The GitHub repository zakuangyong/yolov11-view-cls-train contains a labelled image folder "car-view-cls" with 8 categories: back, back left side 45 degrees, back right side 45 degrees, front, front left side 45 degrees, front right side 45 degrees, left side, right side. Examples follow, each with its label.

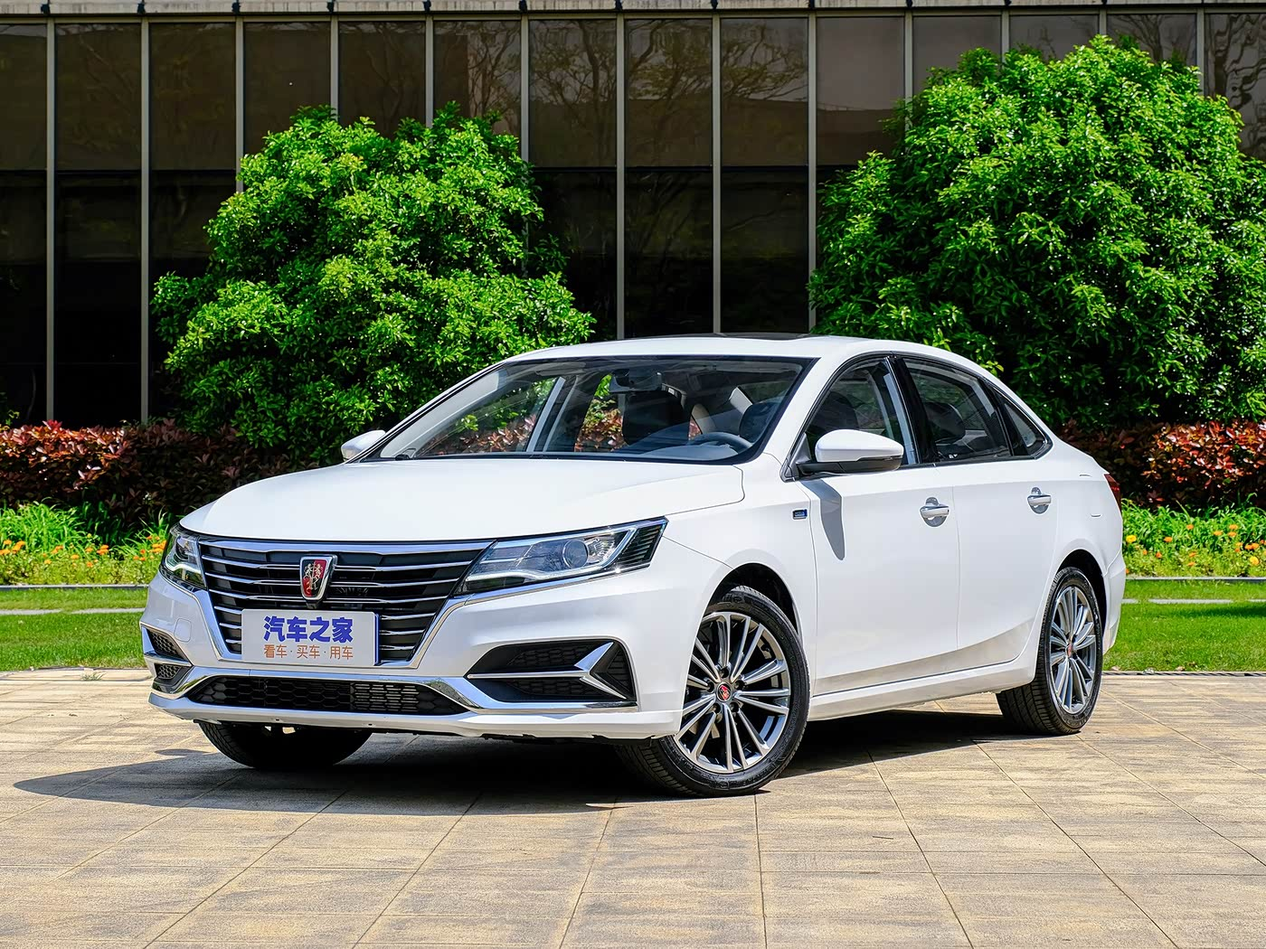
Label: front left side 45 degrees

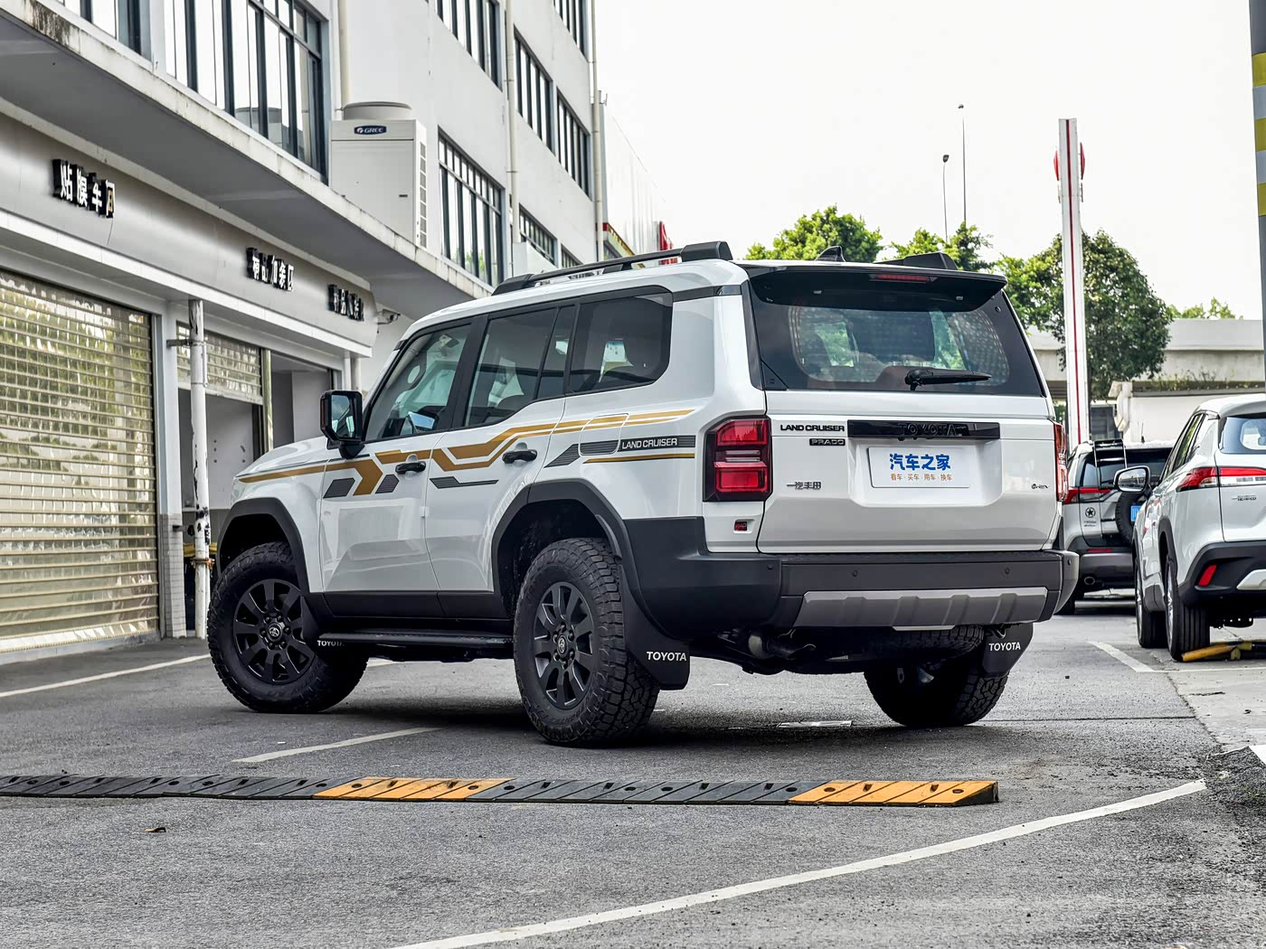
Label: back left side 45 degrees

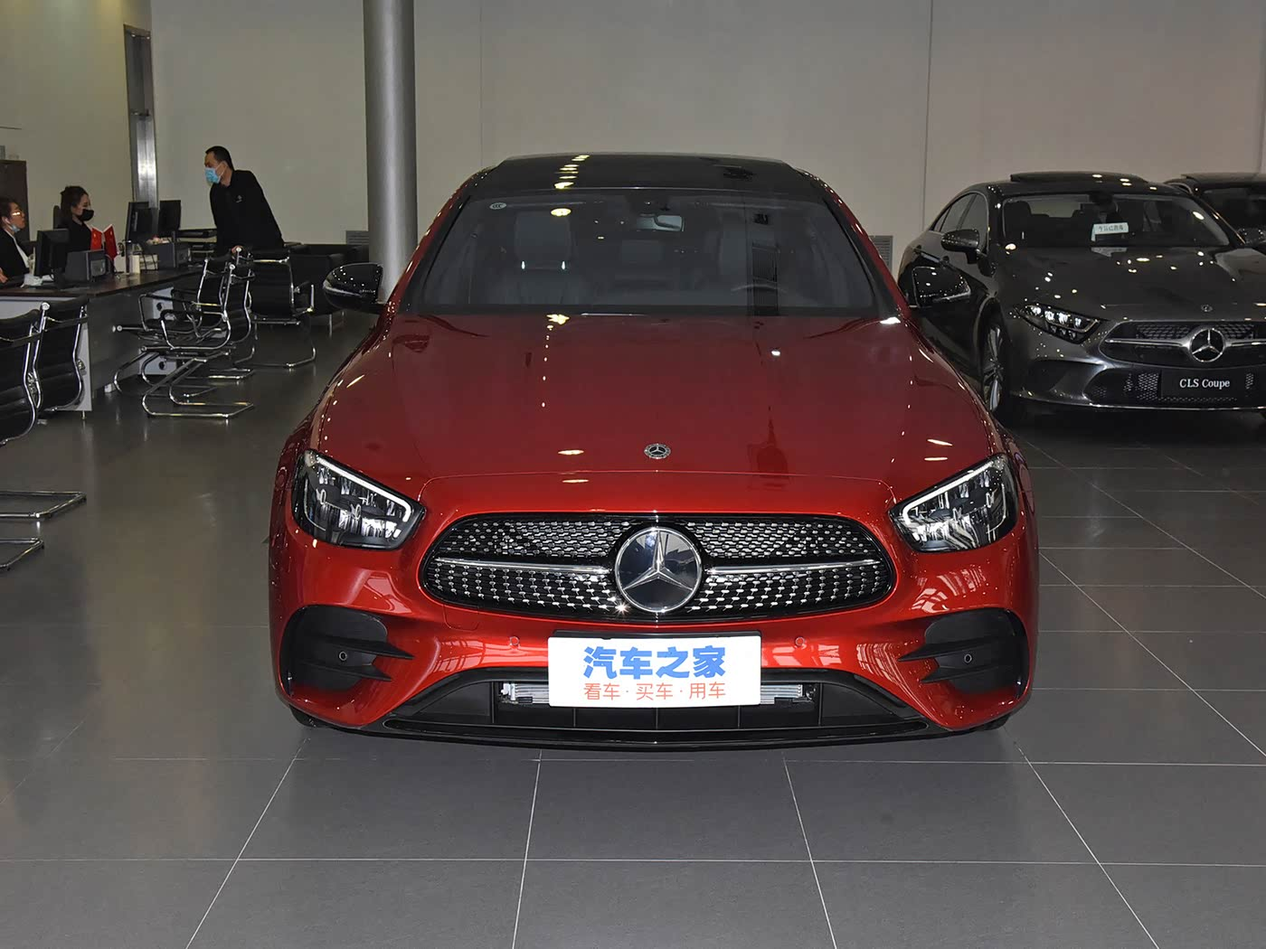
Label: front

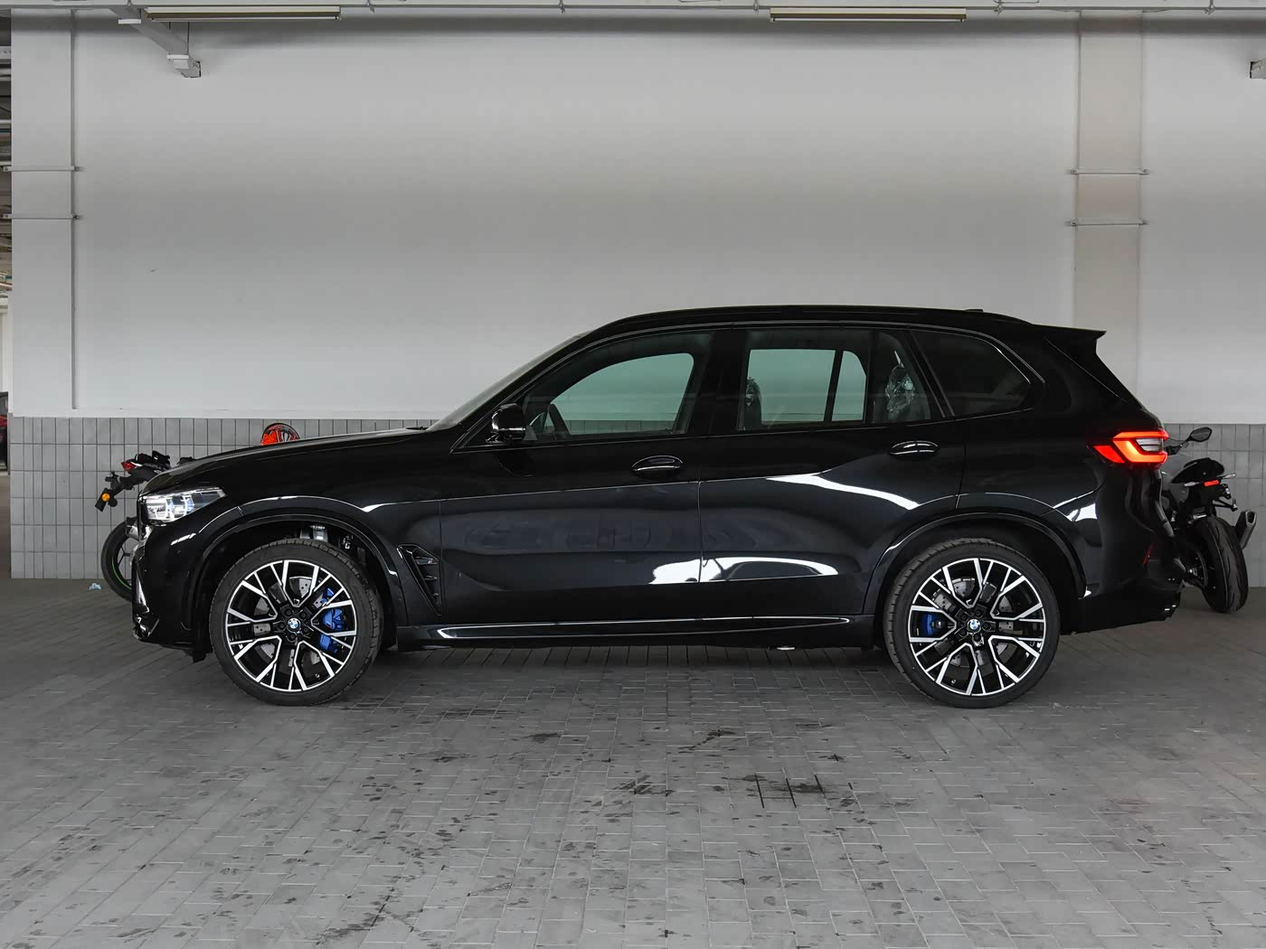
Label: left side

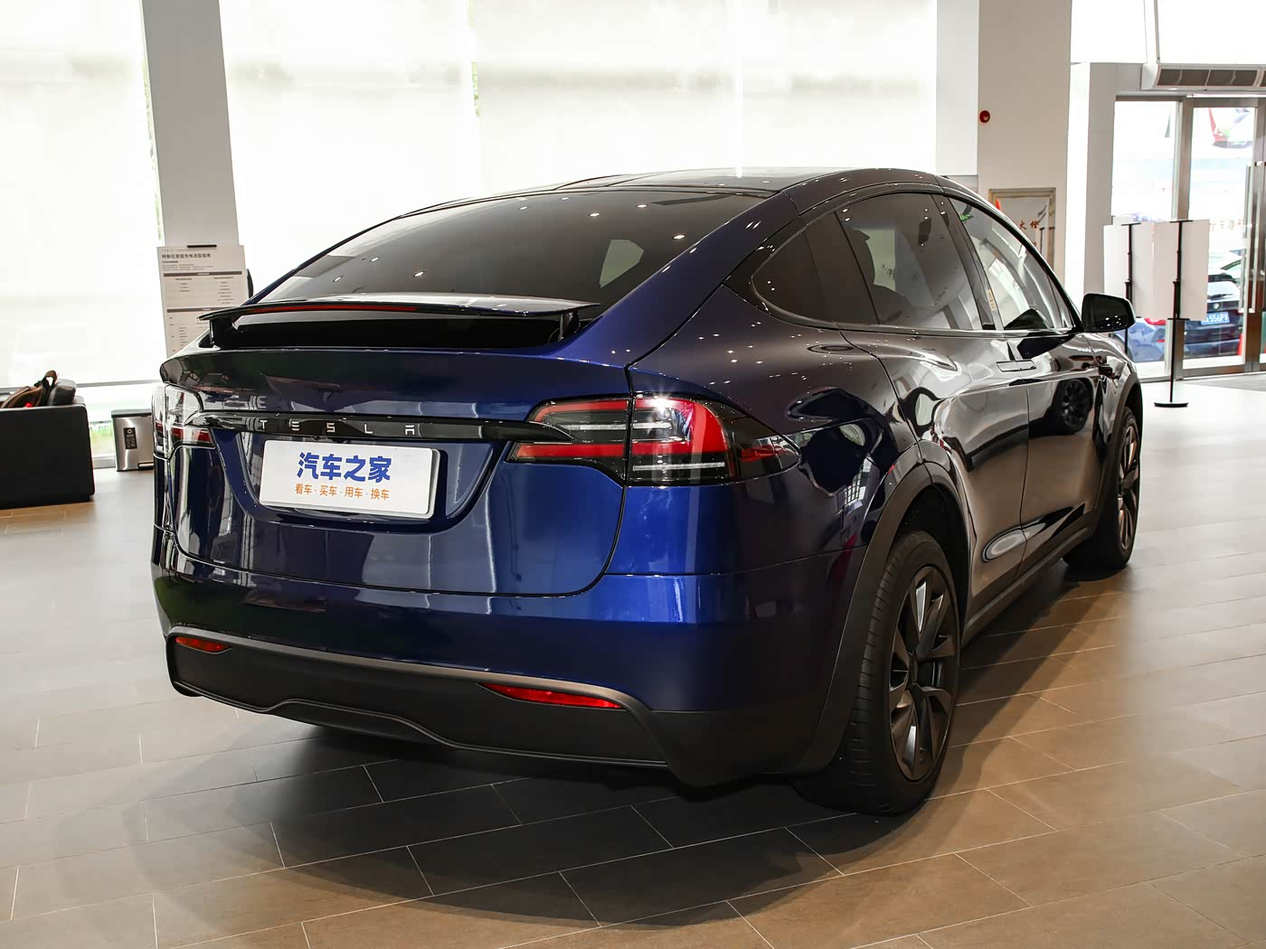
Label: back right side 45 degrees

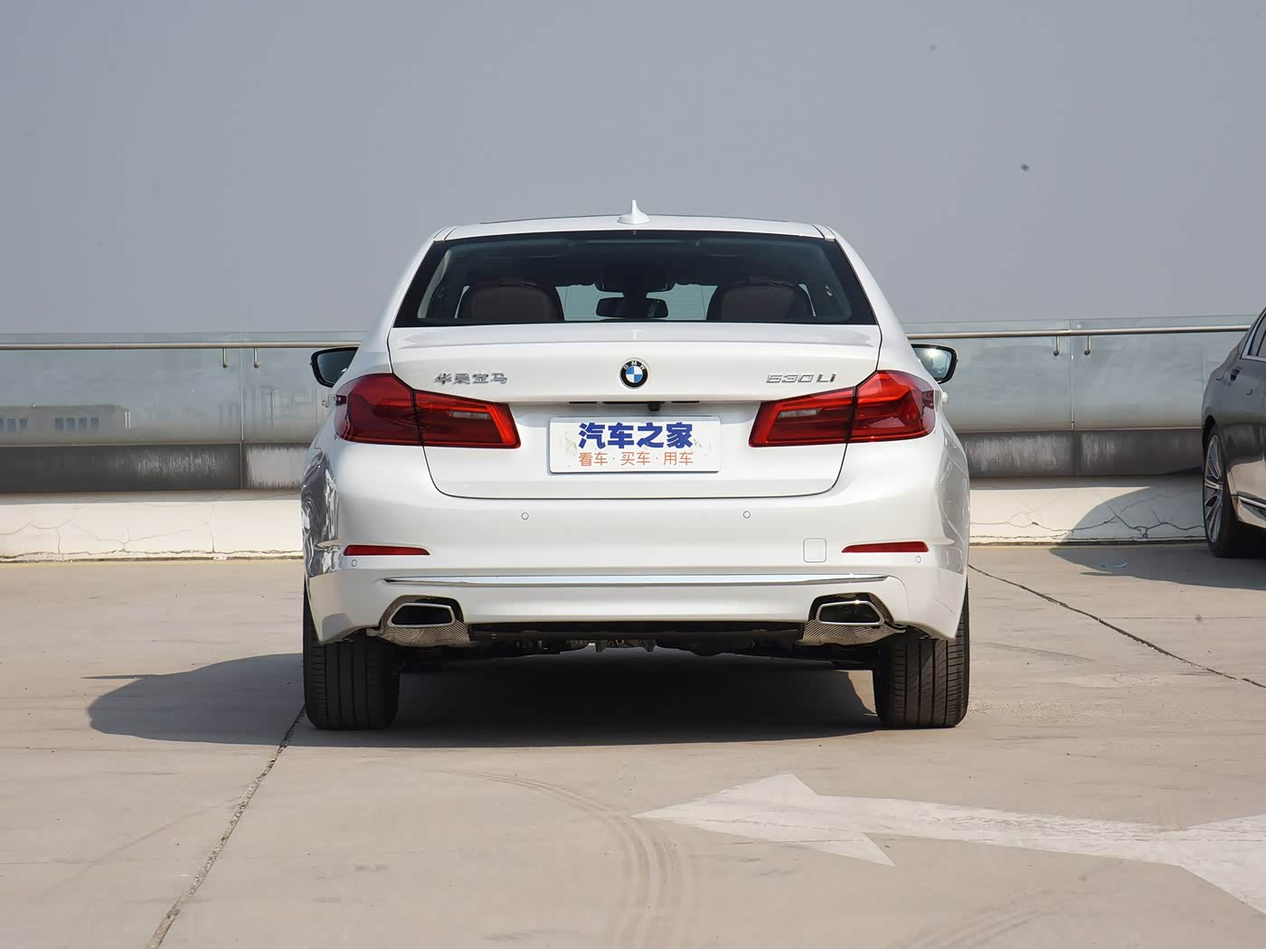
Label: back
